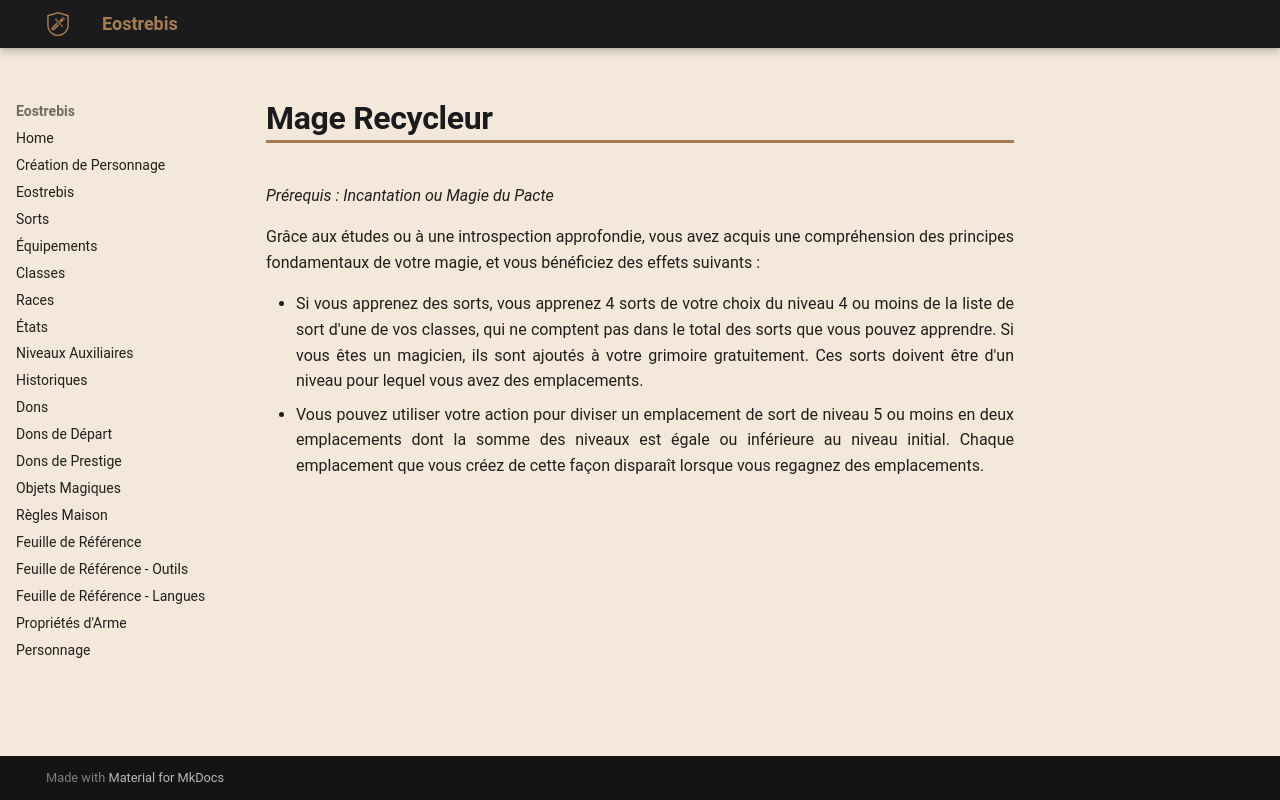

repository: Eostrebis/5e.VF · page: Dons/Mage Recycleur/index.html · generator: mkdocs

---
englishname: Downcaster
requis: Incantation ou Magie du Pacte
writing_status: finished
---
Grâce aux études ou à une introspection approfondie, vous avez acquis une compréhension des principes fondamentaux de votre magie, et vous bénéficiez des effets suivants : 

 - Si vous apprenez des sorts, vous apprenez 4 sorts de votre choix du niveau 4 ou moins de la liste de sort d'une de vos classes, qui ne comptent pas dans le total des sorts que vous pouvez apprendre. Si vous êtes un magicien, ils sont ajoutés à votre grimoire gratuitement. Ces sorts doivent être d'un niveau pour lequel vous avez des emplacements.
 - Vous pouvez utiliser votre action pour diviser un emplacement de sort de niveau 5 ou moins en deux emplacements dont la somme des niveaux est égale ou inférieure au niveau initial. Chaque emplacement que vous créez de cette façon disparaît lorsque vous regagnez des emplacements.
